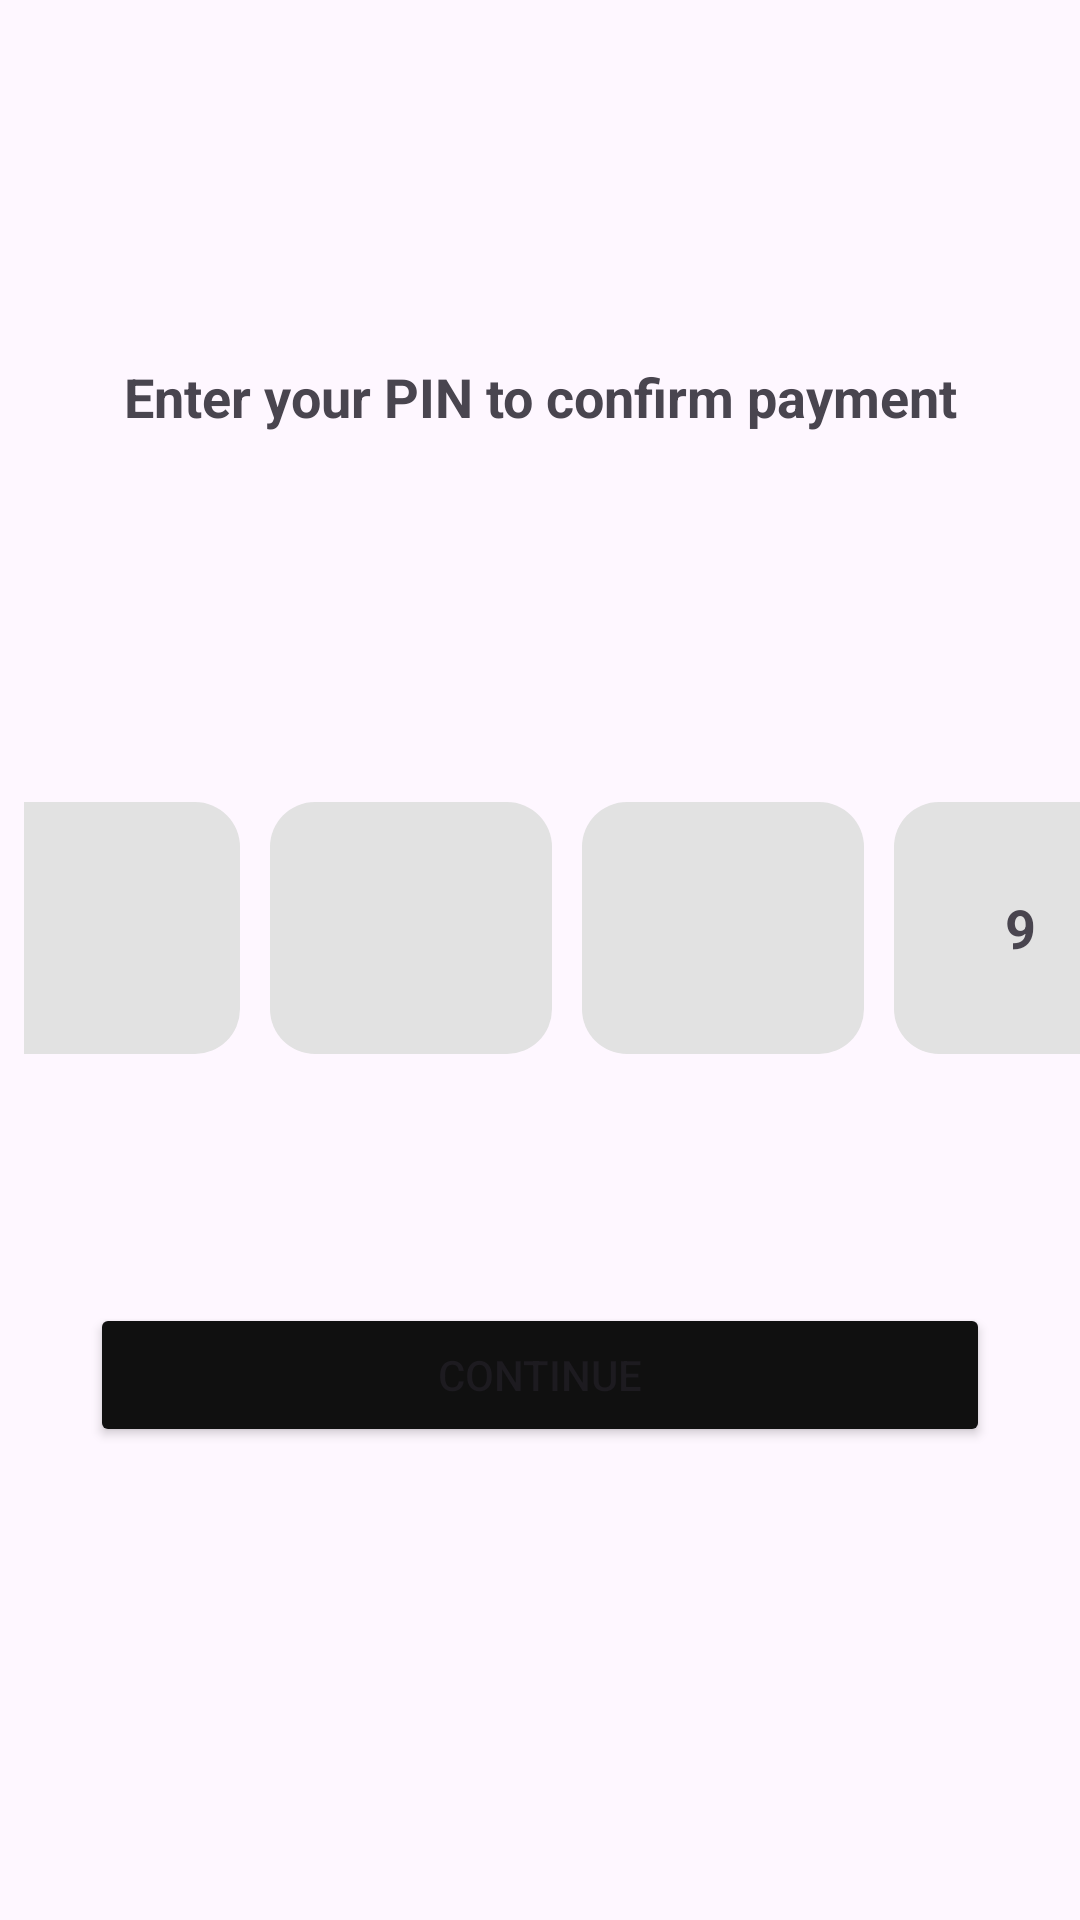

Layout XML and referenced resources for this Android screen:
<!-- AndroidManifest.xml: application theme Theme.LabAssignment -->
<!-- res/layout/activity_pin_screen.xml -->
<?xml version="1.0" encoding="utf-8"?>
<LinearLayout xmlns:android="http://schemas.android.com/apk/res/android"
    xmlns:app="http://schemas.android.com/apk/res-auto"
    xmlns:tools="http://schemas.android.com/tools"
    android:id="@+id/main"
    android:layout_width="match_parent"
    android:layout_height="match_parent"
    tools:context=".PinScreen"
    android:orientation="vertical">


    <TextView
        android:layout_width="match_parent"
        android:layout_height="wrap_content"
        android:text="@string/pin"
        android:textStyle="bold"
        android:layout_marginTop="120dp"
        android:textSize="18sp"
        android:textAlignment="center"
        />

    <LinearLayout
        android:layout_width="match_parent"
        android:layout_height="190dp"
        android:orientation="horizontal"
        android:gravity="center"
        android:layout_marginTop="70dp"
        android:layout_marginLeft="8dp">

        <ImageView

            android:layout_width="94dp"
            android:layout_height="84dp"
            android:layout_margin="5dp"
            android:src="@drawable/blackcirclefill"
            android:background="@drawable/circle_shape"
            android:contentDescription="@string/todo" />

        <ImageView

            android:layout_width="94dp"
            android:layout_height="84dp"
            android:layout_margin="5dp"
            android:src="@drawable/blackcirclefill"
            android:background="@drawable/circle_shape"
            android:contentDescription="@string/todo" />
        <ImageView

            android:layout_width="94dp"
            android:layout_height="84dp"
            android:layout_margin="5dp"
            android:src="@drawable/blackcirclefill"
            android:background="@drawable/circle_shape"
            android:contentDescription="@string/todo" />


        <TextView

            android:layout_width="84dp"
            android:layout_height="84dp"
            android:layout_margin="5dp"
            android:background="@drawable/circle_shape"
            android:text="9"
            android:gravity="center"
            android:textSize="18sp"
            android:textStyle="bold"
             />



    </LinearLayout>



    <Button
        android:id="@+id/buget"
        android:layout_width="match_parent"
        android:layout_height="wrap_content"
        android:text="@string/pin_continue"
        android:layout_marginTop="30dp"
        android:layout_marginLeft="30dp"
        android:layout_marginRight="30dp"
        android:backgroundTint="#101010"
        />

</LinearLayout>
<!-- resources referenced by this layout -->
<resources>
  <!-- drawable circle_shape (drawable) -->
  <?xml version="1.0" encoding="utf-8"?>
  <shape xmlns:android="http://schemas.android.com/apk/res/android" android:shape="rectangle">
      <solid android:color="#E2E2E2"/> 
      <size android:width="10dp" android:height="10dp"/>
      <corners android:radius="15dp"></corners>
  
  </shape>
  <string name="pin">Enter your PIN to confirm payment</string>
  <string name="pin_continue">Continue</string>
  <string name="todo">TODO</string>
  <style name="Theme.LabAssignment" parent="Base.Theme.LabAssignment" />
  <style name="Base.Theme.LabAssignment" parent="Theme.Material3.DayNight">
          
          
      </style>
</resources>
